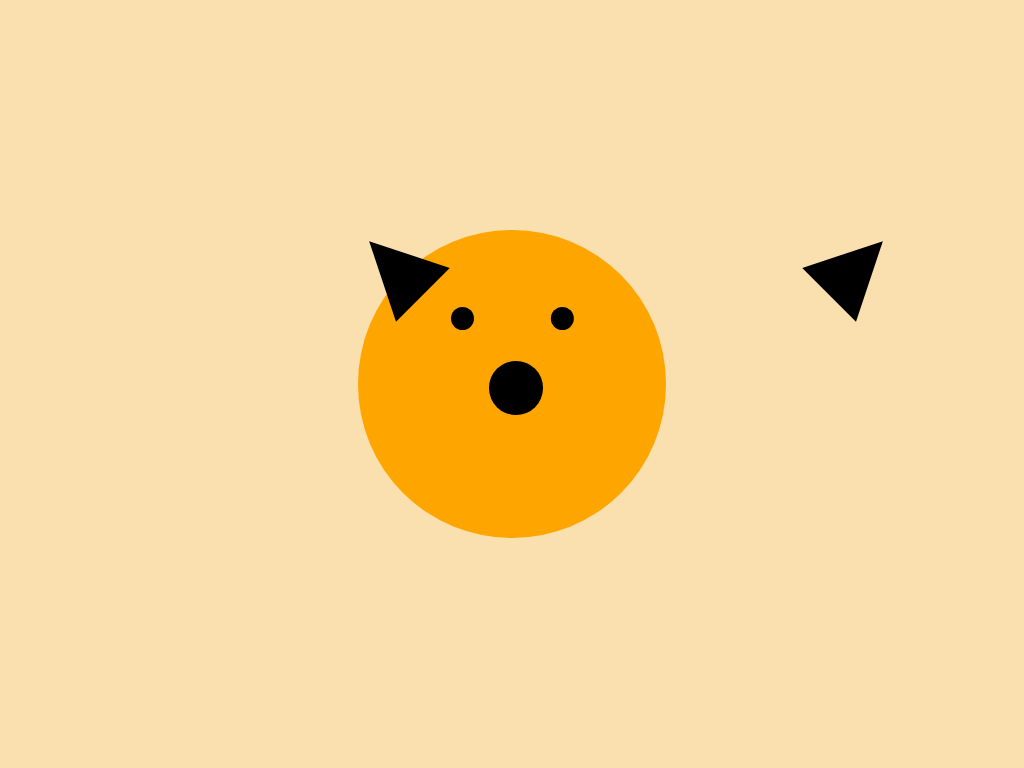

Write a web page that renders exactly this picture using CSS.

<!-- file: sasha.html -->
<!DOCTYPE html>
<html lang="en">
<head>
  <meta charset="UTF-8">
  <meta http-equiv="X-UA-Compatible" content="IE=edge">
  <meta name="viewport" content="width=device-width, initial-scale=1.0">
  <link rel="stylesheet" href="sasha.css">
  <title>Document</title>
</head>
<body>
  <div class="canvas">
  
  
    <div class="head">
      <div class="left-ear"></div>
      <div class="right-ear"></div>
      <div class="eyes"></div>
      <div class="nose"></div>
      <div class="mouth"></div>
    </div>
    
  </div>
  
</body>
</html>

/* file: sasha.css */
* {
  margin: 0;
  padding: 0;
  box-sizing: border-box;
}

.canvas {
  position: relative;
  display: flex;
  justify-content: center;
  align-items: center;
  background-color: #f9e0ae;
  width: 100%;
  height: 100vh;
}

.head {
  position: absolute;
  display: flex;
  width: 40vmin;
  height: 40vmin;
  background: orange;
  border-radius: 50%;
}

.eyes {
  position: absolute;
  width: 3vmin;
  height: 3vmin;
  top: 10vmin;
  left: 12vmin;
  background-color: black;
  border-radius: 50%;
  box-shadow: 13vmin 0 black;
}

.nose {
  position: absolute;
  width: 7vmin;
  height: 7vmin;
  top: 17vmin;
  left: 17vmin;
  background-color: black;
  border-radius: 50%;
}

.left-ear {
  postion: absolute;
  width: 0;
  height: 0;
  border-left: 5vmin solid transparent;
  border-right: 5vmin solid transparent;
  border-bottom: 10vmin solid black;
  transform: rotate(-45deg);
  margin-right: 20vmin;
}

.right-ear {
  position: relative;
  left: 30vmin;
  width: 0;
  height: 0;
  border-left: 5vmin solid transparent;
  border-right: 5vmin solid transparent;
  border-bottom: 10vmin solid black;
  transform: rotate(45deg);
/*   background-color: black; */
}